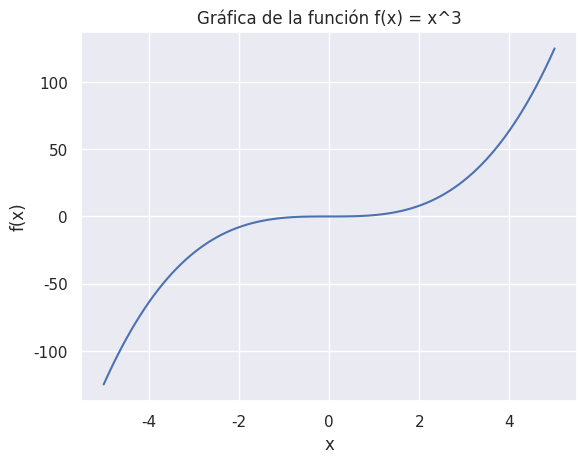

Write the Python code that produced this figure. (Note: this script raises an exception after producing the figure.)
import matplotlib.pyplot as plt
import numpy as np
import seaborn as sns
sns.set()

x = np.linspace(-5, 5, 100) # Genera 100 puntos en el intervalo [-5, 5]
y = x**3

plt.plot(x, y)
plt.xlabel('x')
plt.ylabel('f(x)')
plt.title('Gráfica de la función f(x) = x^3')
plt.grid(True)
#plt.show()

plt.savefig('../images/fig7_funcion_no_opti.png', format='png', transparent=True)